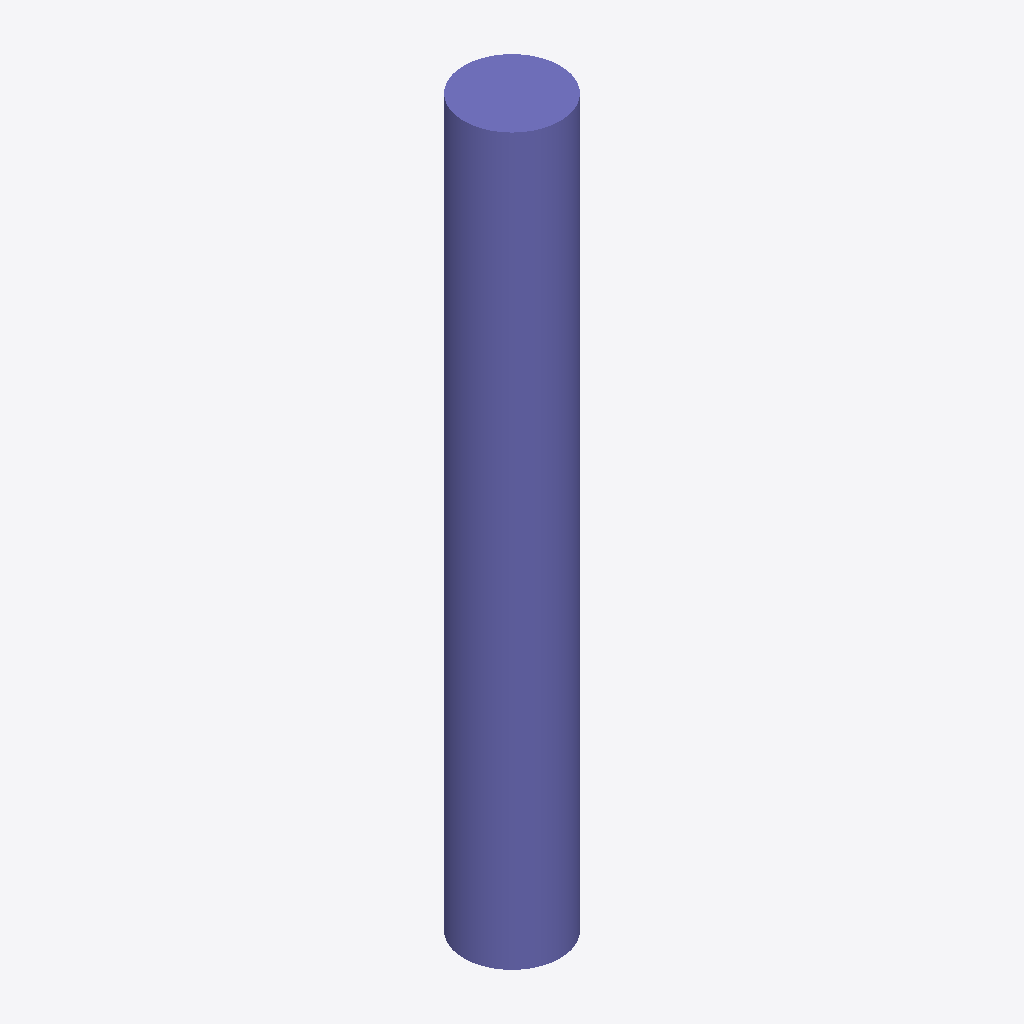
Isometric view of an IFC building model (IFC-SPF (STEP), schema IFC2X3, length unit metre), seen from the south-west, elements coloured by IFC class: 1 column (violet).
Extent 450.0 m × 450.0 m × 3400.0 m (x, y, z). Storeys (1): Default Building Storey at 0.00 m. Elements (1): 1 IfcColumn.

HEADER;
FILE_DESCRIPTION(('ViewDefinition [CoordinationView]'),'2;1');
FILE_NAME('/Users/macbook/Desktop/BIM/data/rst_advanced/IfcColumn196.ifc','2018-08-31T00:14:33-0400',('Unknown Author','info@ifctoolsproject.com'),('Unknown Organization'),'IFC Tools Project - IFC2x3 Java Toolbox','IFC2x3 Java Toolbox 2.0','Unknown Authorizer');
FILE_SCHEMA(('IFC2X3'));
ENDSEC;
DATA;
#52=IFCPROJECT('0OyBI08uPDzwgpdXzph9v1',#44,'Default Project','Description of Default Project',$,$,$,(#47),#51);
#54=IFCBUILDING('1oLRhbbJbBVPaPF1niGqWs',#44,'Default Building','Description',$,#53,$,$,.ELEMENT.,$,$,$);
#55=IFCBUILDINGSTOREY('1wLhgfbd94swjCostntdGj',#44,'Default Building Storey','Description',$,#53,$,$,.ELEMENT.,$);
#1=IFCCOLUMN('2UD3D7uxP8kecbbBCRtz3r',#2,'M_Concrete-Round-Column:450mm:152179',$,'450mm',#3,#4,'152179');
ENDSEC;
